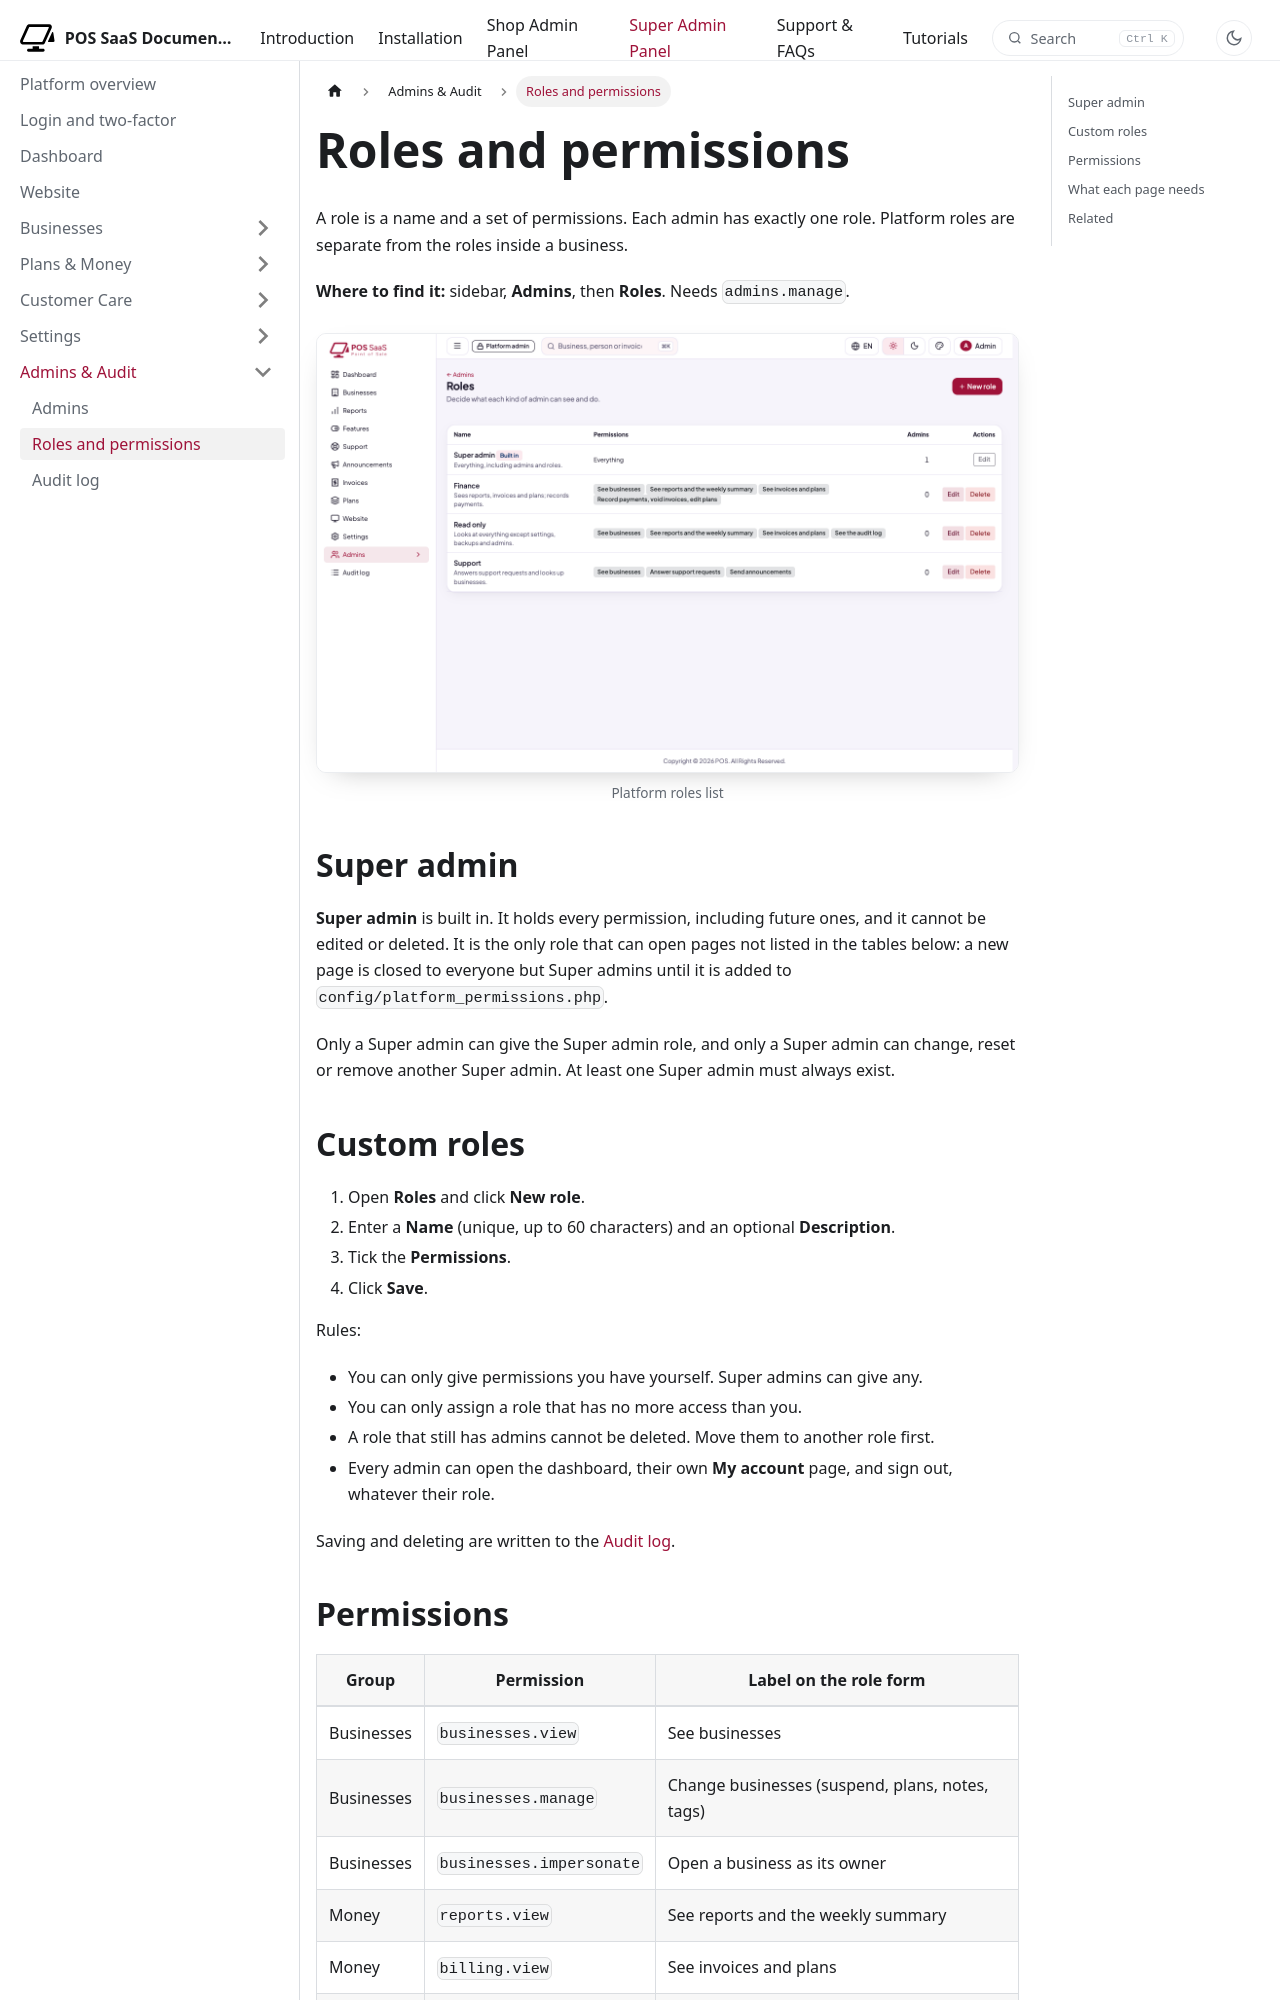

repository: WRTeam-in/pos-saas-doc · page: docs/platform/admins/roles-and-permissions/index.html · generator: docusaurus

---
title: Roles and permissions
description: Control what each platform admin can see and do.
---

import Screenshot from '@site/src/components/Screenshot';

# Roles and permissions

A role is a name and a set of permissions. Each admin has exactly one role. Platform roles are separate from the roles inside a business.

**Where to find it:** sidebar, **Admins**, then **Roles**. Needs `admins.manage`.

<Screenshot name="platform-roles-list" alt="Platform roles list" />

## Super admin

**Super admin** is built in. It holds every permission, including future ones, and it cannot be edited or deleted. It is the only role that can open pages not listed in the tables below: a new page is closed to everyone but Super admins until it is added to `config/platform_permissions.php`.

Only a Super admin can give the Super admin role, and only a Super admin can change, reset or remove another Super admin. At least one Super admin must always exist.

## Custom roles

1. Open **Roles** and click **New role**.
2. Enter a **Name** (unique, up to 60 characters) and an optional **Description**.
3. Tick the **Permissions**.
4. Click **Save**.

Rules:

- You can only give permissions you have yourself. Super admins can give any.
- You can only assign a role that has no more access than you.
- A role that still has admins cannot be deleted. Move them to another role first.
- Every admin can open the dashboard, their own **My account** page, and sign out, whatever their role.

Saving and deleting are written to the [Audit log](audit-log.md).
